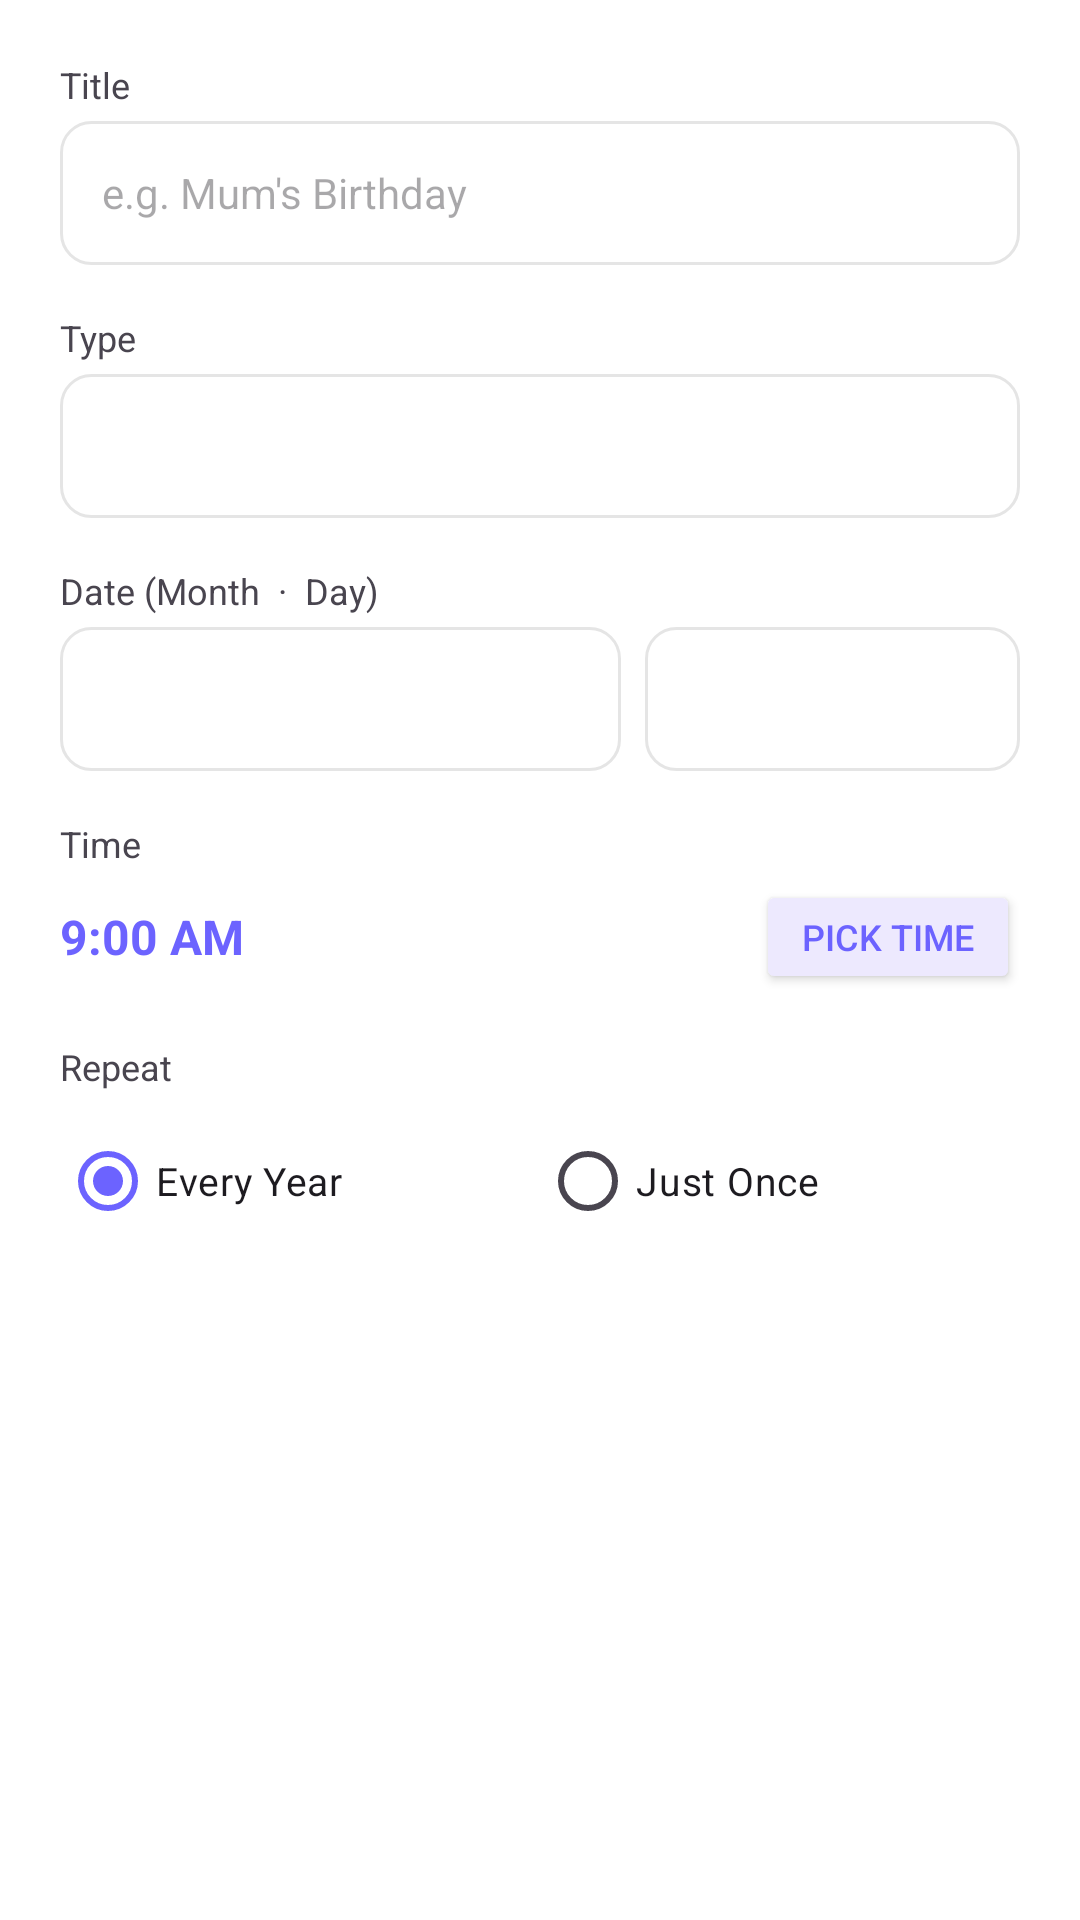

This screen was rendered from an Android layout file. Write that file and the resources it references.
<!-- AndroidManifest.xml: application theme Theme.DoVibe -->
<!-- res/layout/dialog_add_reminder.xml -->
<?xml version="1.0" encoding="utf-8"?>
<ScrollView
    xmlns:android="http://schemas.android.com/apk/res/android"
    android:layout_width="match_parent"
    android:layout_height="wrap_content"
    android:background="?attr/colorSurface">

    <LinearLayout
        android:layout_width="match_parent"
        android:layout_height="wrap_content"
        android:orientation="vertical"
        android:padding="20dp">

        
        <TextView android:layout_width="wrap_content" android:layout_height="wrap_content"
            android:text="Title" android:textSize="12sp"
            android:textColor="?android:attr/textColorSecondary"
            android:paddingBottom="4dp"/>
        <EditText
            android:id="@+id/etReminderTitle"
            android:layout_width="match_parent" android:layout_height="48dp"
            android:background="@drawable/input_bg"
            android:paddingStart="14dp" android:paddingEnd="14dp"
            android:hint="e.g. Mum's Birthday"
            android:textColor="?android:attr/textColorPrimary"
            android:textColorHint="?android:attr/textColorHint"
            android:textSize="14sp"
            android:inputType="textCapSentences"
            android:layout_marginBottom="16dp"/>

        
        <TextView android:layout_width="wrap_content" android:layout_height="wrap_content"
            android:text="Type" android:textSize="12sp"
            android:textColor="?android:attr/textColorSecondary"
            android:paddingBottom="4dp"/>
        <Spinner
            android:id="@+id/spReminderType"
            android:layout_width="match_parent" android:layout_height="48dp"
            android:background="@drawable/input_bg"
            android:popupBackground="?attr/colorSurface"
            android:layout_marginBottom="16dp"/>

        
        <TextView android:layout_width="wrap_content" android:layout_height="wrap_content"
            android:text="Date (Month  ·  Day)" android:textSize="12sp"
            android:textColor="?android:attr/textColorSecondary"
            android:paddingBottom="4dp"/>
        <LinearLayout
            android:layout_width="match_parent" android:layout_height="wrap_content"
            android:orientation="horizontal" android:layout_marginBottom="16dp">
            <Spinner android:id="@+id/spMonth"
                android:layout_width="0dp" android:layout_height="48dp" android:layout_weight="3"
                android:background="@drawable/input_bg"
                android:popupBackground="?attr/colorSurface"
                android:layout_marginEnd="8dp"/>
            <Spinner android:id="@+id/spDay"
                android:layout_width="0dp" android:layout_height="48dp" android:layout_weight="2"
                android:background="@drawable/input_bg"
                android:popupBackground="?attr/colorSurface"/>
        </LinearLayout>

        
        <TextView android:layout_width="wrap_content" android:layout_height="wrap_content"
            android:text="Time" android:textSize="12sp"
            android:textColor="?android:attr/textColorSecondary"
            android:paddingBottom="4dp"/>
        <LinearLayout
            android:layout_width="match_parent" android:layout_height="wrap_content"
            android:orientation="horizontal" android:gravity="center_vertical"
            android:layout_marginBottom="16dp">
            <TextView android:id="@+id/tvReminderTime"
                android:layout_width="0dp" android:layout_height="wrap_content" android:layout_weight="1"
                android:text="9:00 AM" android:textSize="16sp" android:textStyle="bold"
                android:textColor="@color/purple_primary"/>
            <Button android:id="@+id/btnPickReminderTime"
                android:layout_width="wrap_content" android:layout_height="38dp"
                android:text="Pick Time" android:textSize="12sp"
                android:backgroundTint="#EDE9FE" android:textColor="@color/purple_primary"/>
        </LinearLayout>

        
        <TextView android:layout_width="wrap_content" android:layout_height="wrap_content"
            android:text="Repeat" android:textSize="12sp"
            android:textColor="?android:attr/textColorSecondary"
            android:paddingBottom="6dp"/>
        <RadioGroup
            android:id="@+id/rgReminderRepeat"
            android:layout_width="match_parent" android:layout_height="wrap_content"
            android:orientation="horizontal">
            <RadioButton android:id="@+id/rbYearly"
                android:layout_width="0dp" android:layout_height="wrap_content" android:layout_weight="1"
                android:text="Every Year" android:checked="true"
                android:textColor="?android:attr/textColorPrimary"
                android:textSize="13sp" android:buttonTint="#6C63FF"/>
            <RadioButton android:id="@+id/rbOnceReminder"
                android:layout_width="0dp" android:layout_height="wrap_content" android:layout_weight="1"
                android:text="Just Once"
                android:textColor="?android:attr/textColorPrimary"
                android:textSize="13sp" android:buttonTint="#6C63FF"/>
        </RadioGroup>

    </LinearLayout>
</ScrollView>
<!-- resources referenced by this layout -->
<resources>
  <color name="purple_primary">#6C63FF</color>
  <!-- drawable input_bg (drawable) -->
  <?xml version="1.0" encoding="utf-8"?>
  <shape xmlns:android="http://schemas.android.com/apk/res/android"
      android:shape="rectangle">
      <solid android:color="?attr/colorSurface"/>
      <corners android:radius="10dp"/>
      <stroke android:width="1dp" android:color="@color/card_stroke"/>
  </shape>
  <style name="Theme.DoVibe" parent="Theme.Material3.Light.NoActionBar">
  
          
          <item name="colorPrimary">#6C63FF</item>
          <item name="colorOnPrimary">#FFFFFF</item>
  
          
          <item name="colorSecondary">#6C63FF</item>
          <item name="colorOnSecondary">#FFFFFF</item>
  
          
          <item name="colorSurface">#FFFFFF</item>
          <item name="colorOnSurface">#000000</item>
  
          
          <item name="android:colorBackground">#F2F2F7</item>
  
          
          <item name="colorPrimaryContainer">#6C63FF</item>
          <item name="colorOnPrimaryContainer">#FFFFFF</item>
  
      </style>
  <color name="card_stroke">#E5E5E5</color>
</resources>
